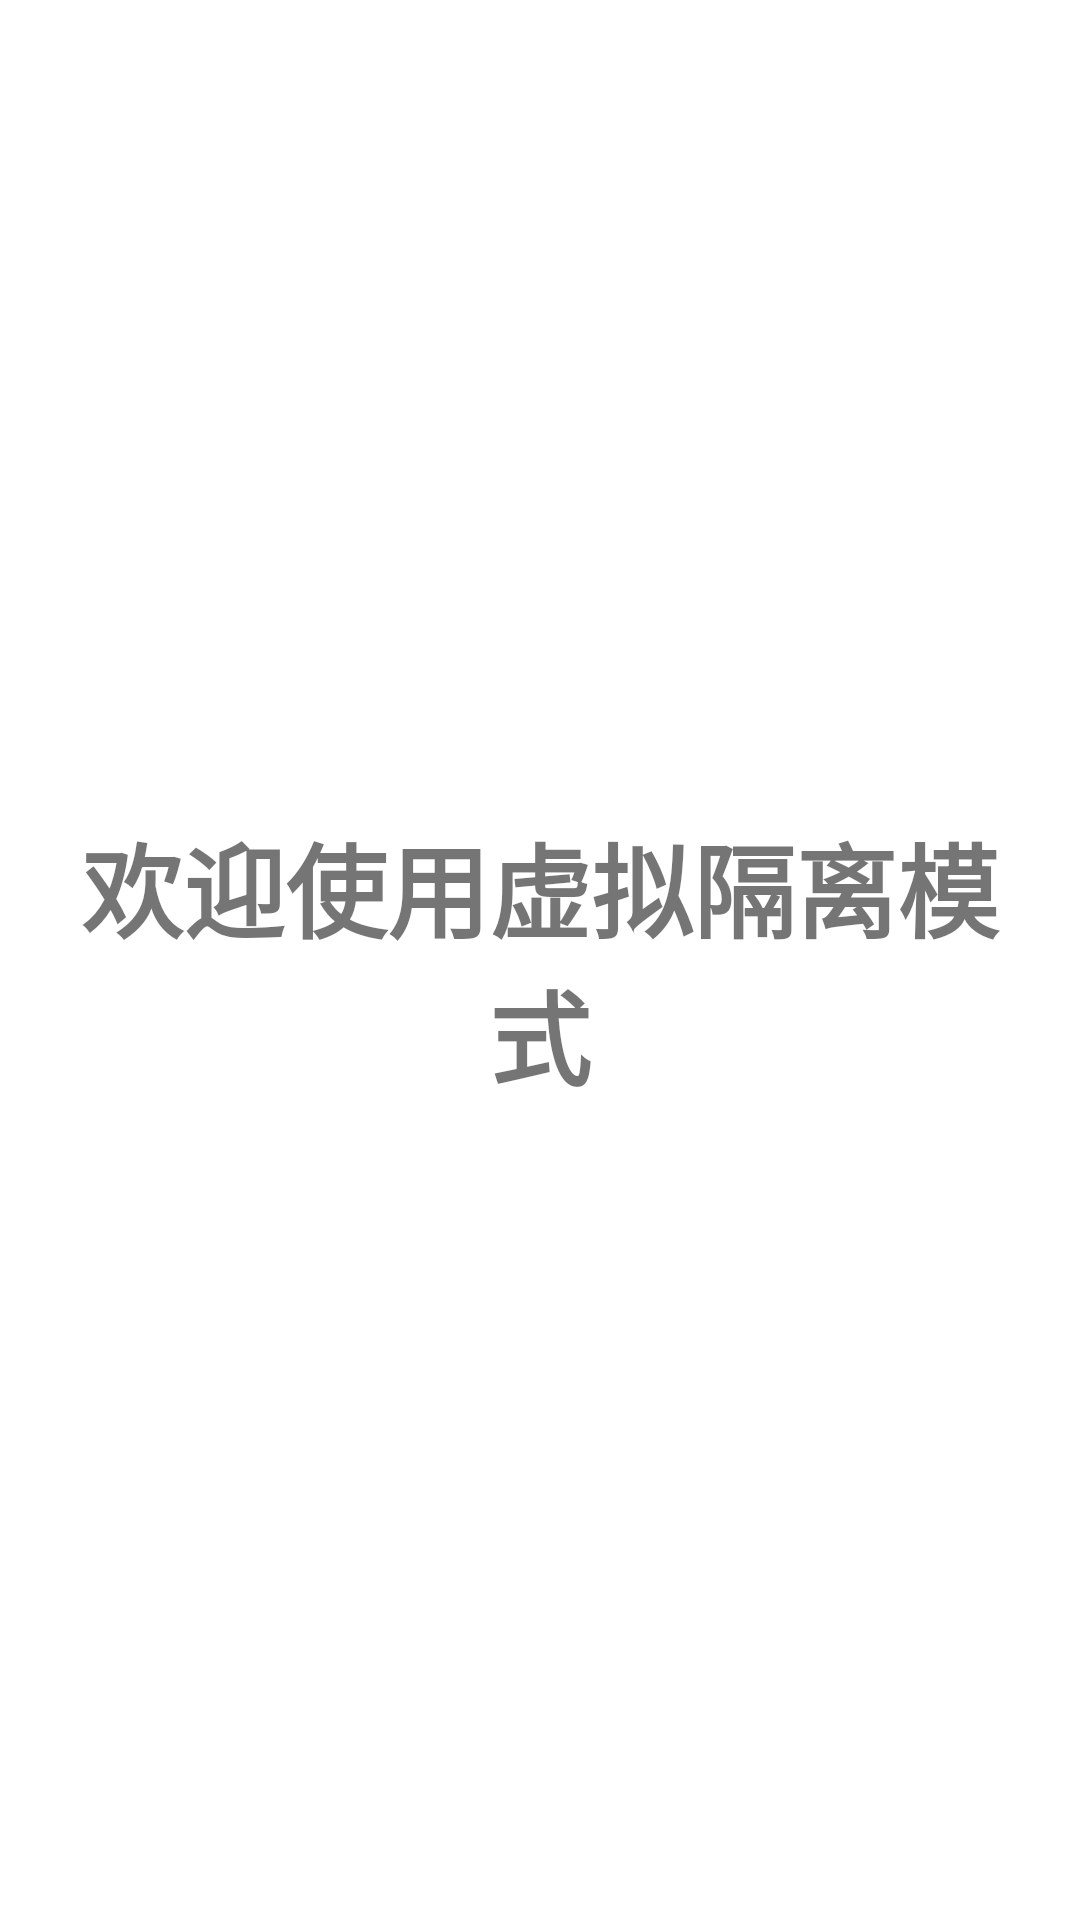

Reconstruct the res/layout file that produces this screen, plus the resources it refers to.
<!-- AndroidManifest.xml: application theme Theme.PhoneAgent -->
<!-- res/layout/activity_welcome_virtual.xml -->
<?xml version="1.0" encoding="utf-8"?>
<ScrollView xmlns:android="http://schemas.android.com/apk/res/android"
    android:layout_width="match_parent"
    android:layout_height="match_parent"
    android:background="@color/m3t_virtual_welcome_bg"
    android:fillViewport="true">

    <LinearLayout
        android:layout_width="match_parent"
        android:layout_height="wrap_content"
        android:gravity="center"
        android:orientation="vertical">

        <TextView
            android:layout_width="match_parent"
            android:layout_height="wrap_content"
            android:gravity="center"
            android:padding="24dp"
            android:text="欢迎使用虚拟隔离模式"
            android:textColor="@color/m3t_virtual_welcome_text"
            android:textSize="34sp"
            android:textStyle="bold" />

    </LinearLayout>

</ScrollView>
<!-- resources referenced by this layout -->
<resources>
  <style name="Theme.PhoneAgent" parent="Theme.MaterialComponents.DayNight.NoActionBar">
          <item name="colorPrimary">@color/blue_glass_primary</item>
          <item name="colorPrimaryVariant">@color/blue_glass_primary_variant</item>
          <item name="colorOnPrimary">@color/white</item>
          <item name="colorSecondary">@color/blue_glass_primary</item>
          <item name="colorOnSecondary">@color/white</item>
          <item name="android:statusBarColor">@android:color/transparent</item>
          <item name="android:navigationBarColor">@android:color/transparent</item>
          <item name="android:windowLightStatusBar">true</item>
          <item name="android:windowLayoutInDisplayCutoutMode">shortEdges</item>
      </style>
  <color name="blue_glass_primary">#6BA8FF</color>
  <color name="blue_glass_primary_variant">#4F8EF5</color>
  <color name="white">#FFFFFFFF</color>
</resources>
